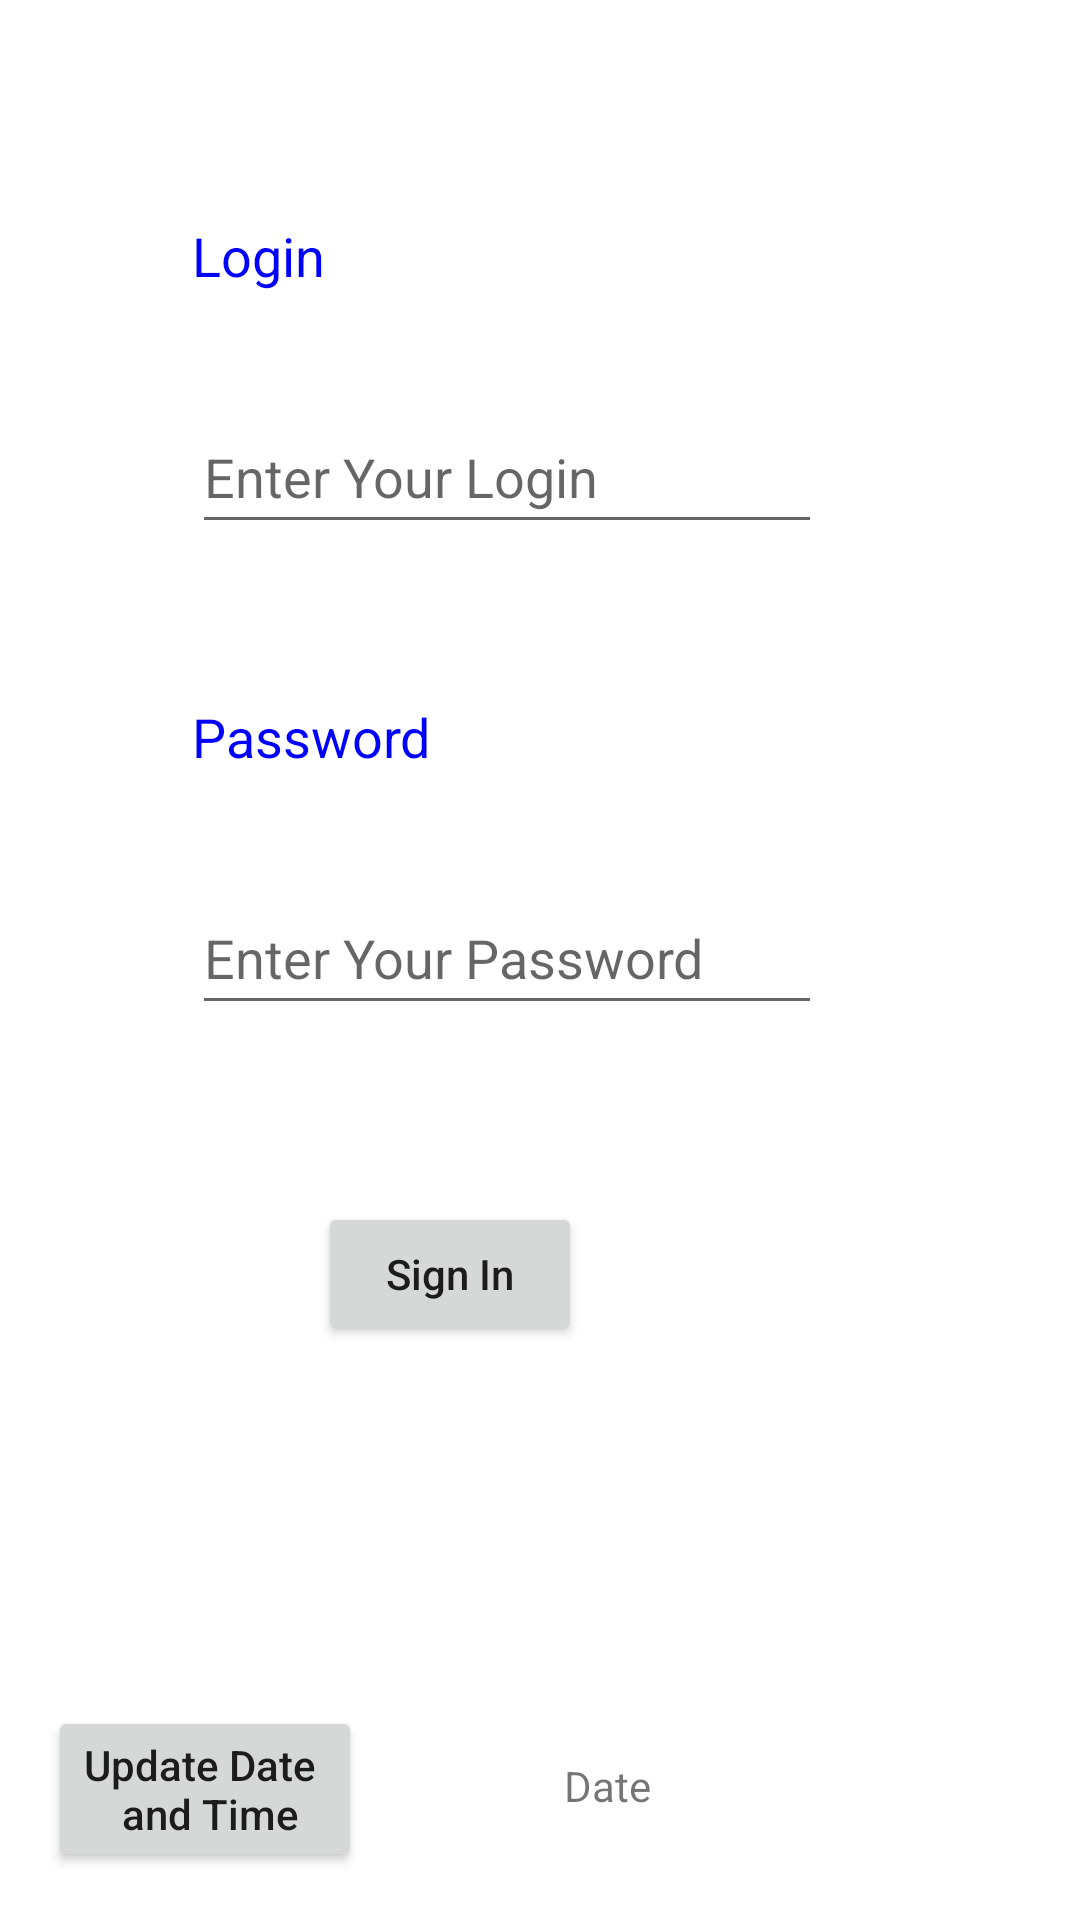

Here is an Android app screen rendered from its layout file. Give the layout XML and the strings, colors and styles it references.
<!-- AndroidManifest.xml: application theme Theme.Tp1arijkneni -->
<!-- res/layout/activity_authentication.xml -->
<?xml version="1.0" encoding="utf-8"?>
        <androidx.constraintlayout.widget.ConstraintLayout
            xmlns:android="http://schemas.android.com/apk/res/android"
            xmlns:tools="http://schemas.android.com/tools"
            xmlns:app="http://schemas.android.com/apk/res-auto"
            android:layout_width="match_parent"
            android:layout_height="match_parent"
            tools:context=".AuthenticationActivity">

            <TextView
                android:id="@+id/mylogin"
                android:layout_width="wrap_content"
                android:layout_height="wrap_content"
                android:layout_marginStart="64dp"
                android:layout_marginTop="73dp"
                android:text="@string/login"
                android:textColor="@color/blue"
                android:textSize="@dimen/login_pass"
                app:layout_constraintStart_toStartOf="parent"
                app:layout_constraintTop_toTopOf="parent" />

            <EditText
                android:id="@+id/login_hint"
                android:layout_width="wrap_content"
                android:layout_height="wrap_content"
                android:layout_marginStart="64dp"
                android:layout_marginTop="36dp"
                android:ems="10"
                android:hint="@string/loginhint"
                android:inputType="textEmailAddress"
                android:minHeight="48dp"
                app:layout_constraintStart_toStartOf="parent"
                app:layout_constraintTop_toBottomOf="@+id/mylogin" />

            <TextView
                android:id="@+id/mypassword"
                android:layout_width="wrap_content"
                android:layout_height="wrap_content"
                android:layout_marginStart="64dp"
                android:layout_marginTop="52dp"
                android:text="@string/password"
                android:textColor="@color/blue"
                android:textSize="@dimen/login_pass"
                app:layout_constraintStart_toStartOf="parent"
                app:layout_constraintTop_toBottomOf="@+id/login_hint" />

            <EditText
                android:id="@+id/password_hint"
                android:layout_width="wrap_content"
                android:layout_height="wrap_content"
                android:layout_marginStart="64dp"
                android:layout_marginTop="36dp"
                android:ems="10"
                android:hint="@string/passwordhint"
                android:inputType="textPassword"
                android:minHeight="48dp"
                app:layout_constraintStart_toStartOf="parent"
                app:layout_constraintTop_toBottomOf="@+id/mypassword" />

            <Button
                android:id="@+id/singin_button"
                android:layout_width="wrap_content"
                android:layout_height="wrap_content"
                android:layout_marginStart="106dp"
                android:layout_marginTop="59dp"
                android:text="@string/signinbutton"
                android:textAllCaps="false"

                app:layout_constraintStart_toStartOf="parent"
                app:layout_constraintTop_toBottomOf="@+id/password_hint" />

    <Button
        android:id="@+id/update_button"
        android:layout_width="wrap_content"
        android:layout_height="wrap_content"
        android:layout_marginStart="16dp"
        android:layout_marginTop="120dp"
        android:text="@string/upatebutton"
        android:textAllCaps="false"
        app:layout_constraintStart_toStartOf="parent"
        app:layout_constraintTop_toBottomOf="@+id/singin_button" />

    <TextView
        android:id="@+id/mytextView"
        android:layout_width="wrap_content"
        android:layout_height="wrap_content"
        android:layout_marginStart="188dp"
        android:layout_marginTop="244dp"
        android:text="Date"
        app:layout_constraintStart_toStartOf="parent"
        app:layout_constraintTop_toBottomOf="@+id/password_hint" />
</androidx.constraintlayout.widget.ConstraintLayout>
<!-- resources referenced by this layout -->
<resources>
  <color name="blue">#0000FF</color>
  <dimen name="login_pass">18sp</dimen>
  <string name="login">Login</string>
  <string name="loginhint">Enter Your Login</string>
  <string name="password">Password</string>
  <string name="passwordhint">Enter Your Password</string>
  <string name="signinbutton">Sign In</string>
  <string name="upatebutton">Update Date \n and Time</string>
  <style name="Theme.Tp1arijkneni" parent="Theme.MaterialComponents.DayNight.DarkActionBar">
          
          <item name="colorPrimary">@color/purple_500</item>
          <item name="colorPrimaryVariant">@color/purple_700</item>
          <item name="colorOnPrimary">@color/white</item>
          
          <item name="colorSecondary">@color/teal_200</item>
          <item name="colorSecondaryVariant">@color/teal_700</item>
          <item name="colorOnSecondary">@color/black</item>
          
          <item name="android:statusBarColor" tools:targetApi="l">?attr/colorPrimaryVariant</item>
          
      </style>
  <color name="purple_500">#FF6200EE</color>
  <color name="purple_700">#FF3700B3</color>
  <color name="white">#FFFFFFFF</color>
  <color name="teal_200">#FF03DAC5</color>
  <color name="teal_700">#FF018786</color>
  <color name="black">#FF000000</color>
</resources>
